The GitHub repository Vikas-ABD/Thermal_Mango_image_classification_using_ML contains a labelled image folder "DATA" with 3 categories: fresh, good, spoil. Examples follow, each with its label.

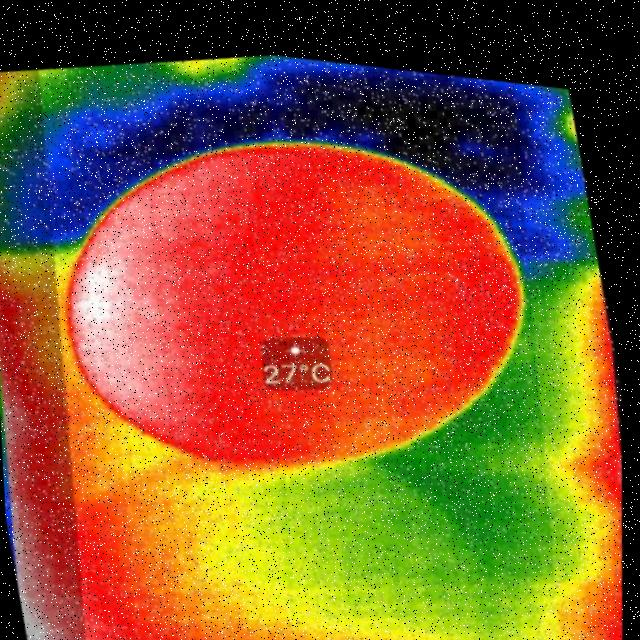
Label: good

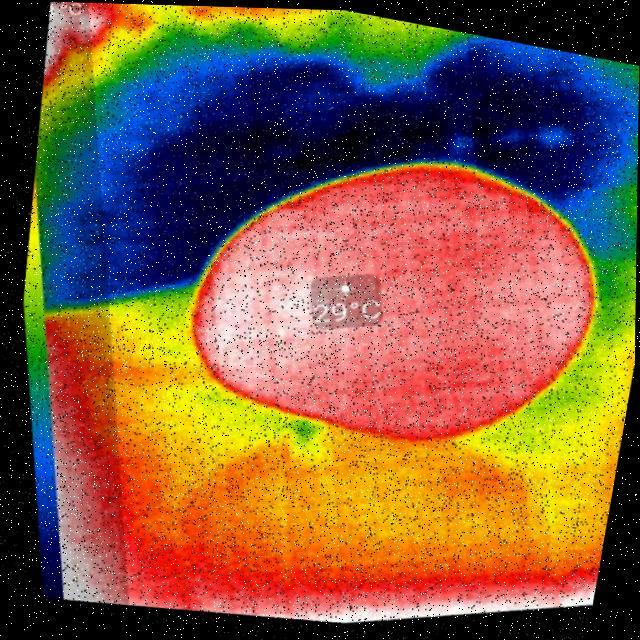
Label: spoil

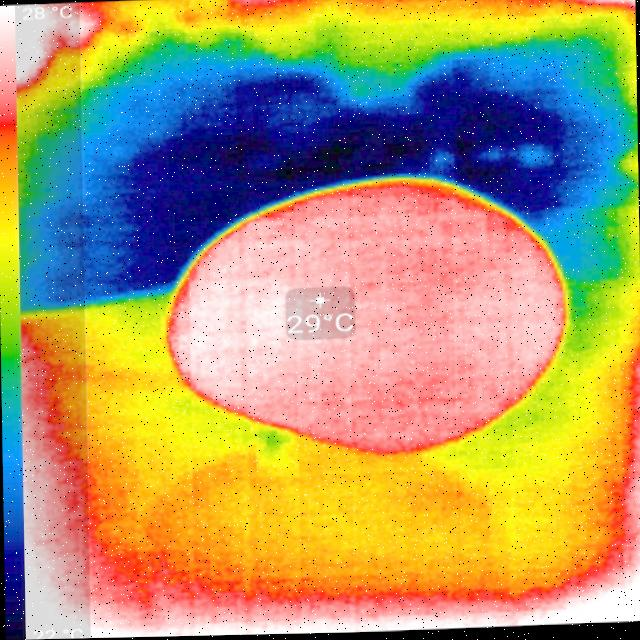
Label: spoil

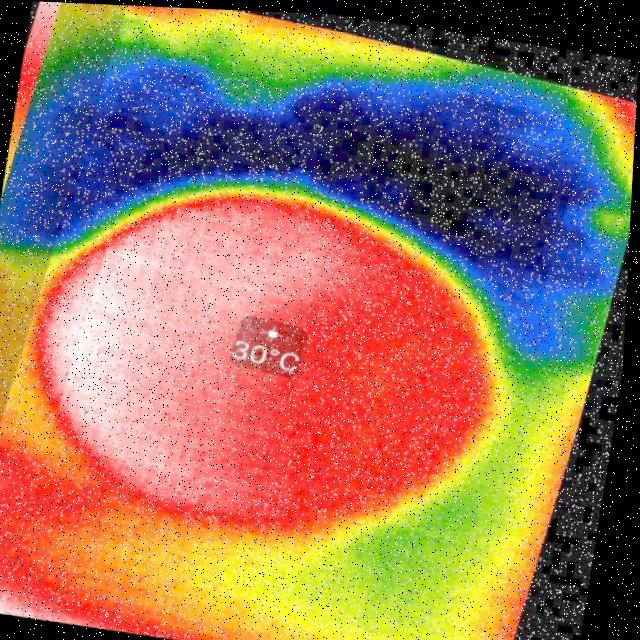
Label: fresh

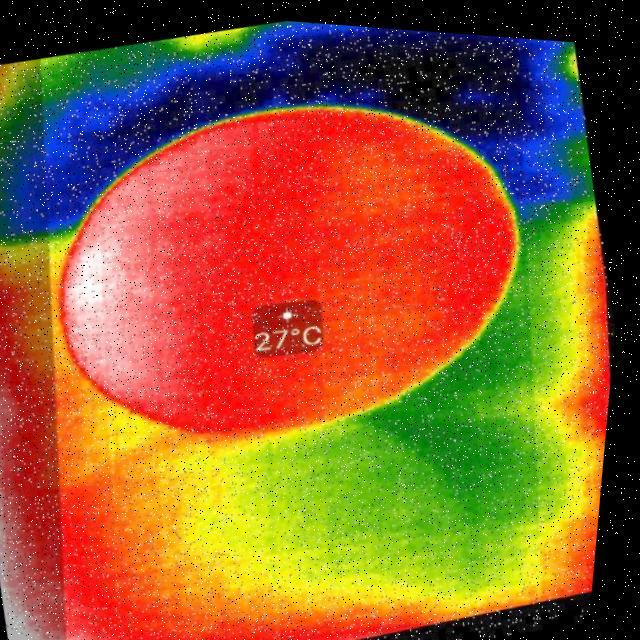
Label: good

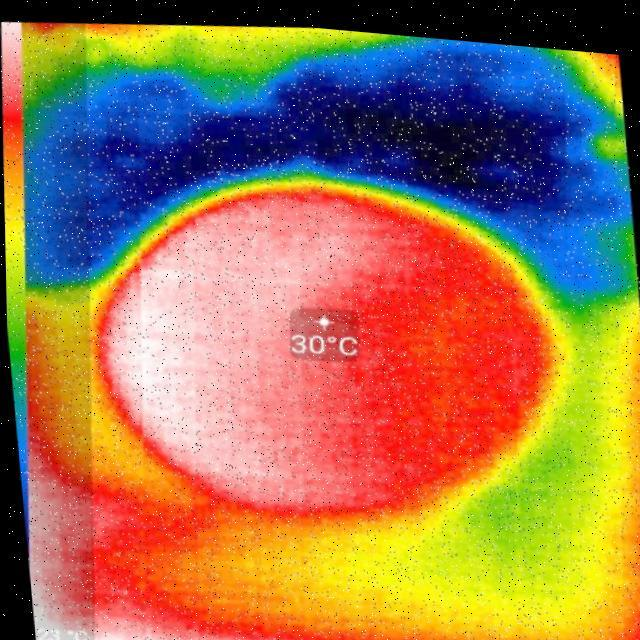
Label: fresh
